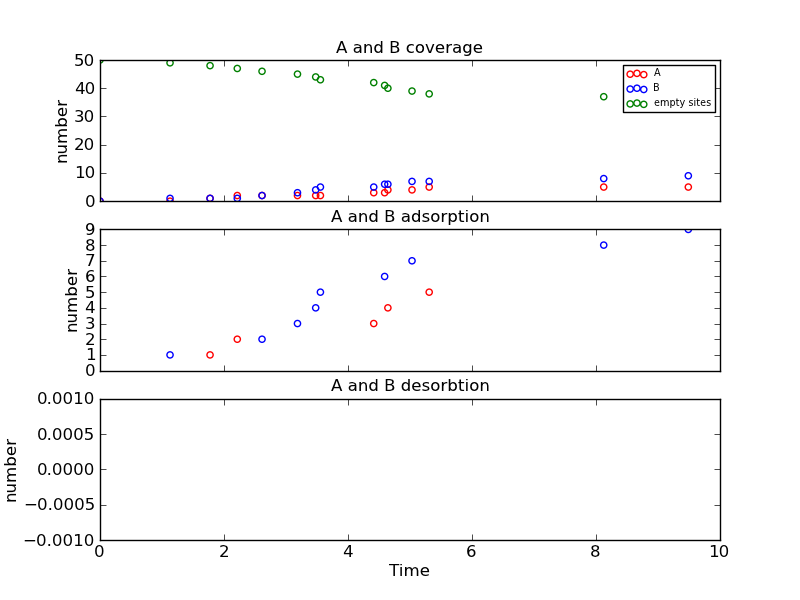

Data behind this chart, as committed beside it:
Time (ps), Event, x position, y position, Running Coverage - A, Running Coverage - B, empty sites, % coverage
0.0, start, 0, 0, 0, 0, 50, 100.0
1.13, k_B, 2, 4, 0, 1, 49, 98.0
1.775, k_A, 4, 8, 1, 1, 48, 96.0
2.214, k_A, 8, 10, 2, 1, 47, 94.0
2.613, k_B, 0, 12, 2, 2, 46, 92.0
3.185, k_B, 8, 8, 2, 3, 45, 90.0
3.479, k_B, 0, 14, 2, 4, 44, 88.0
3.555, k_B, 0, 18, 2, 5, 43, 86.0
4.415, k_A, 4, 6, 3, 5, 42, 84.0
4.591, k_B, 0, 16, 3, 6, 41, 82.0
4.643, k_A, 4, 18, 4, 6, 40, 80.0
5.033, k_B, 2, 12, 4, 7, 39, 78.0
5.31, k_A, 2, 14, 5, 7, 38, 76.0
8.125, k_B, 2, 0, 5, 8, 37, 74.0
9.489, k_B, 8, 2, 5, 9, 36, 72.0
10.74, k_A, 4, 4, 6, 9, 35, 70.0
